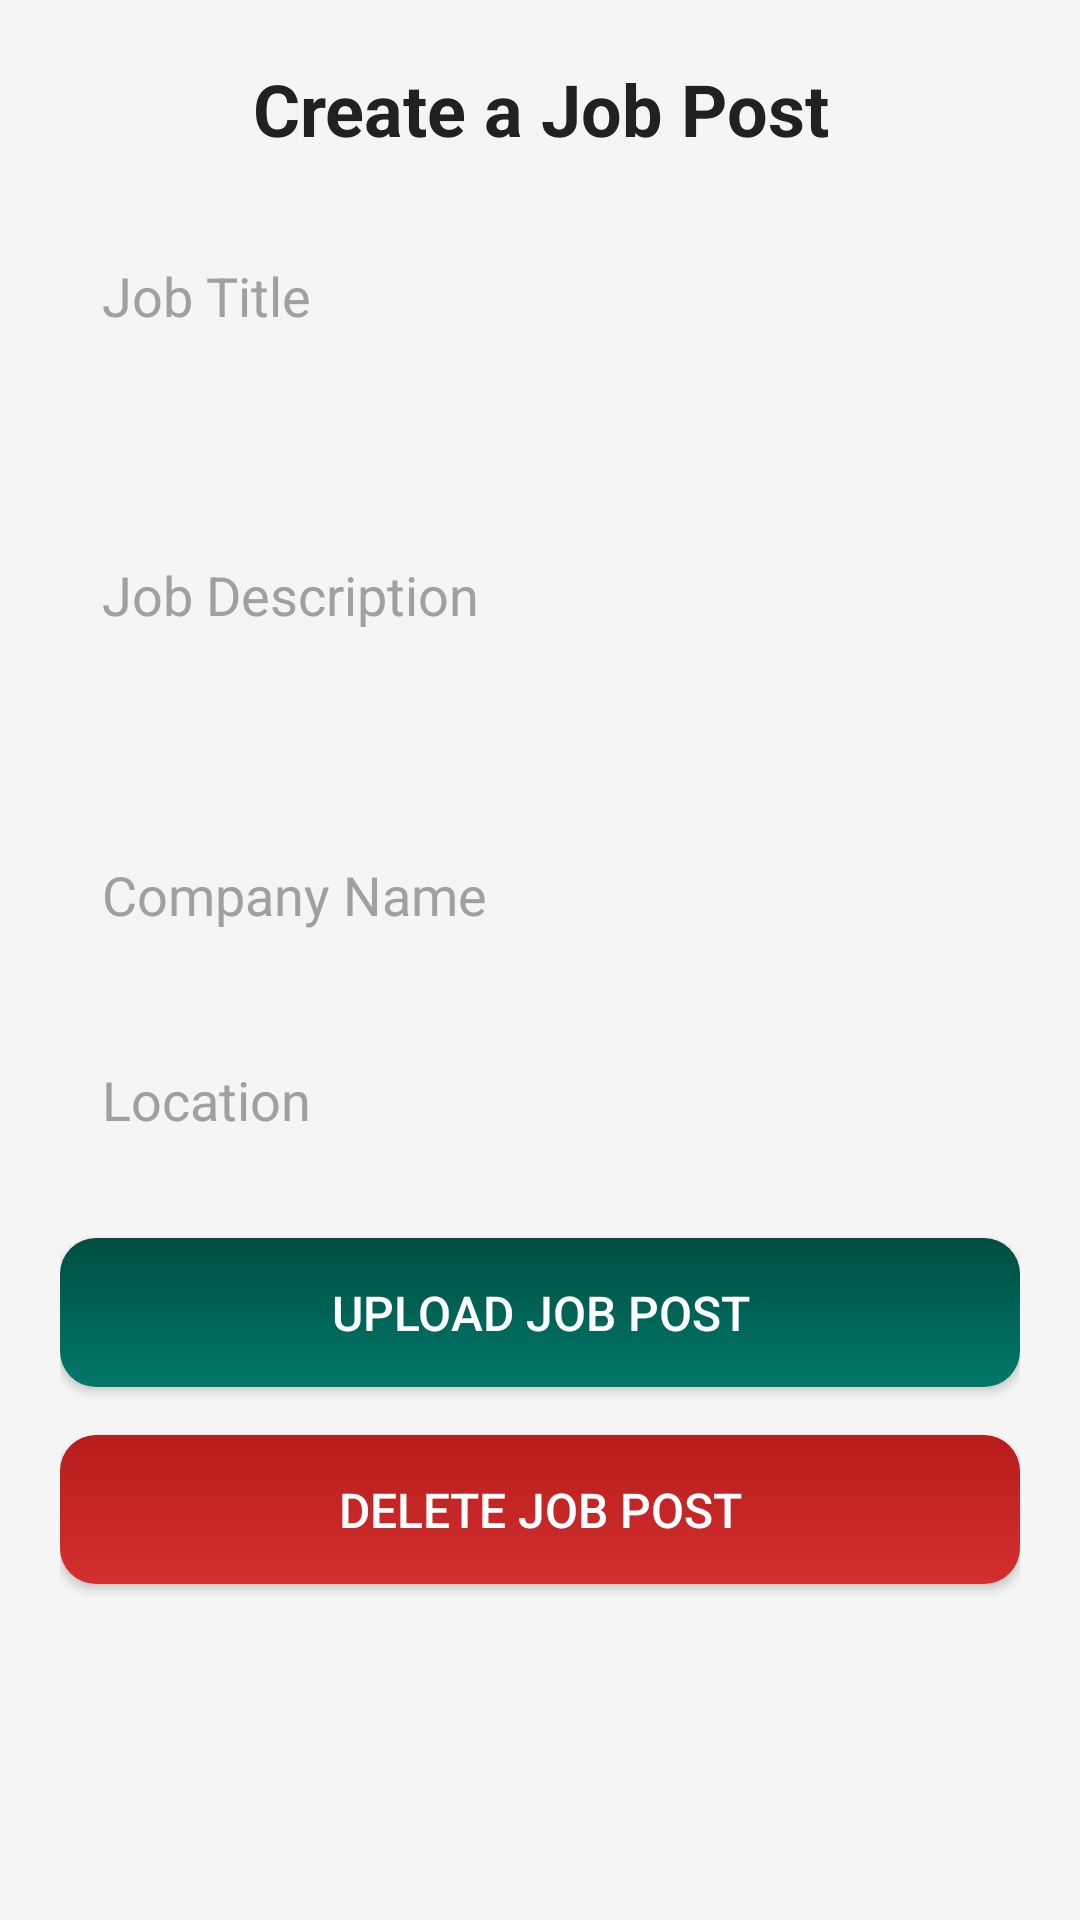

Write the Android layout XML for this screen, with the resource values it uses.
<!-- AndroidManifest.xml: application theme Theme.AppCompat.Light.NoActionBar -->
<!-- res/layout/activity_job_post.xml -->
<?xml version="1.0" encoding="utf-8"?>
<LinearLayout xmlns:android="http://schemas.android.com/apk/res/android"
    android:layout_width="match_parent"
    android:layout_height="match_parent"
    android:orientation="vertical"
    android:padding="20dp"
    android:background="#f5f5f5"
    android:gravity="center_horizontal">


    <TextView
        android:id="@+id/titleCreateJobPost"
        android:layout_width="wrap_content"
        android:layout_height="wrap_content"
        android:text="Create a Job Post"
        android:textSize="24sp"
        android:textColor="#212121"
        android:textStyle="bold"
        android:layout_marginBottom="20dp"
        android:gravity="center" />


    <EditText
        android:id="@+id/titleEditText"
        android:layout_width="match_parent"
        android:layout_height="wrap_content"
        android:hint="Job Title"
        android:inputType="text"
        android:padding="14dp"
        android:textColor="#333333"
        android:textSize="18sp"
        android:layout_marginBottom="16dp"
        android:background="@drawable/edittext"
        android:textColorHint="#A0A0A0"/>


    <EditText
        android:id="@+id/descriptionEditText"
        android:layout_width="match_parent"
        android:layout_height="wrap_content"
        android:hint="Job Description"
        android:inputType="textMultiLine"
        android:padding="14dp"
        android:textColor="#333333"
        android:textSize="18sp"
        android:layout_marginBottom="16dp"
        android:background="@drawable/edittext"
        android:textColorHint="#A0A0A0"
        android:lines="4"
        android:maxLines="4"
        android:scrollbars="vertical"/>


    <EditText
        android:id="@+id/companyEditText"
        android:layout_width="match_parent"
        android:layout_height="wrap_content"
        android:hint="Company Name"
        android:inputType="text"
        android:padding="14dp"
        android:textColor="#333333"
        android:textSize="18sp"
        android:layout_marginBottom="16dp"
        android:background="@drawable/edittext"
        android:textColorHint="#A0A0A0"/>


    <EditText
        android:id="@+id/locationEditText"
        android:layout_width="match_parent"
        android:layout_height="wrap_content"
        android:hint="Location"
        android:inputType="text"
        android:padding="14dp"
        android:textColor="#333333"
        android:textSize="18sp"
        android:layout_marginBottom="20dp"
        android:background="@drawable/edittext"
        android:textColorHint="#A0A0A0"/>


    <Button
        android:id="@+id/uploadButton"
        android:layout_width="match_parent"
        android:layout_height="wrap_content"
        android:text="Upload Job Post"
        android:textColor="#ffffff"
        android:textSize="16sp"
        android:layout_marginBottom="16dp"
        android:background="@drawable/button"
        android:padding="14dp"
        android:layout_gravity="center"/>


    <Button
        android:id="@+id/deleteButton"
        android:layout_width="match_parent"
        android:layout_height="wrap_content"
        android:text="Delete Job Post"
        android:textColor="#ffffff"
        android:textSize="16sp"
        android:background="@drawable/button2"
        android:padding="14dp"
        android:layout_gravity="center"/>

</LinearLayout>
<!-- resources referenced by this layout -->
<resources>
  <!-- drawable button (drawable) -->
  <?xml version="1.0" encoding="utf-8"?>
  <shape xmlns:android="http://schemas.android.com/apk/res/android">
      <gradient
          android:startColor="#00796b"
          android:endColor="#004d40"
          android:angle="90"/>
      <corners android:radius="12dp"/>
  </shape>
  <!-- drawable button2 (drawable) -->
  <?xml version="1.0" encoding="utf-8"?>
  <shape xmlns:android="http://schemas.android.com/apk/res/android">
      <gradient
          android:startColor="#d32f2f"
          android:endColor="#b71c1c"
          android:angle="90"/>
      <corners android:radius="12dp"/>
  </shape>
</resources>
